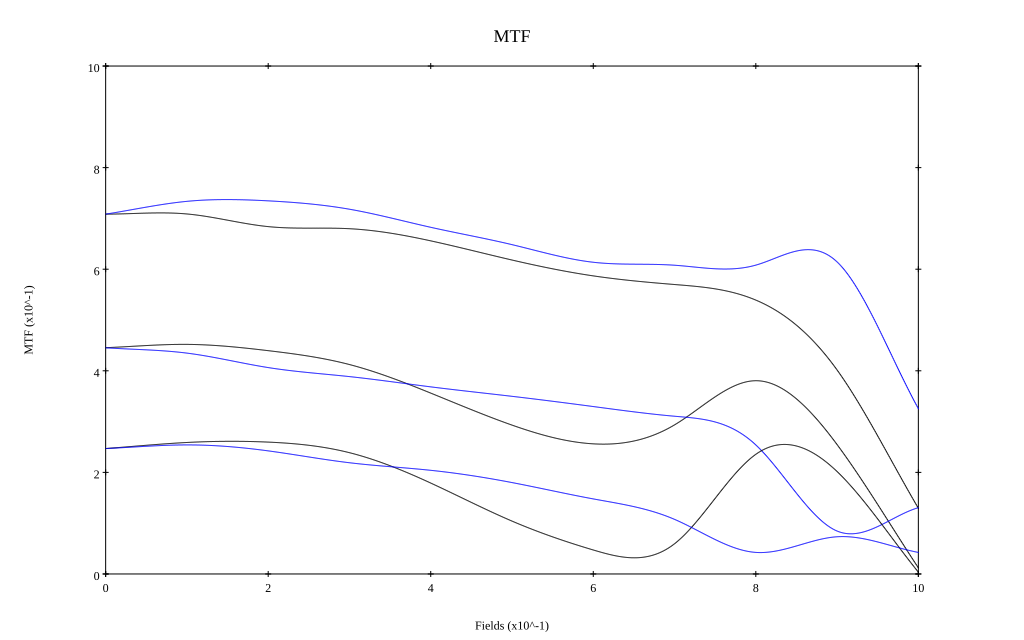

The file beside this chart, header and first rows:
, 0, 0.1, 0.2, 0.3, 0.4, 0.5, 0.6, 0.7, 0.8, 0.9, 1
10 sag, 0.708, 0.709, 0.684, 0.68, 0.656, 0.618, 0.587, 0.57, 0.539, 0.402, 0.129
10 tan, 0.708, 0.734, 0.735, 0.718, 0.682, 0.648, 0.614, 0.608, 0.608, 0.614, 0.326
30 sag, 0.445, 0.452, 0.44, 0.412, 0.356, 0.293, 0.256, 0.294, 0.38, 0.255, 0.012
30 tan, 0.445, 0.435, 0.406, 0.389, 0.368, 0.35, 0.33, 0.311, 0.254, 0.084, 0.131
50 sag, 0.247, 0.259, 0.26, 0.239, 0.179, 0.104, 0.047, 0.06, 0.236, 0.202, 0.004
50 tan, 0.247, 0.254, 0.242, 0.219, 0.204, 0.18, 0.148, 0.107, 0.042, 0.073, 0.042
